Run: headless pygame with SDL's dummy video driver; simulated clock (each Clock.tick advances the game by its frame time, no real sleeping); random seed 0; keys injected as events and as key.get_pressed() state; no mouse input.
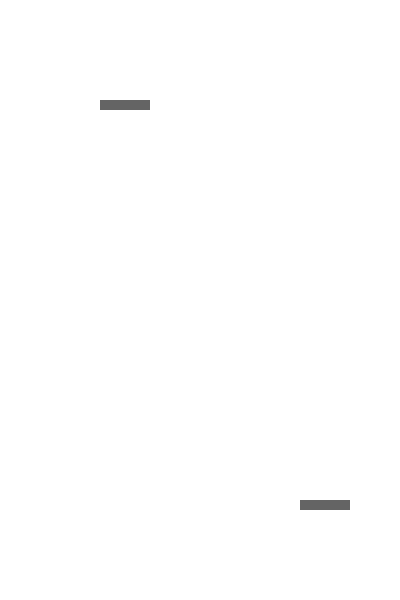
Frame 1 of 4 · flips 1–60 · no input
Frame 2 of 4 · flips 61–180 · tapped SPACE, RETURN · held RIGHT (→), D · screen unchanged from frame 1, image omitted
Frame 3 of 4 · flips 181–300 · held DOWN (↓), S · screen unchanged from frame 2, image omitted
Frame 4 of 4 · flips 301–420 · held LEFT (←), A, UP (↑), W · screen unchanged from frame 3, image omitted

The pygame program that drew these frames:

import pygame

pygame.init()

screen = pygame.display.set_mode((400, 600))

paddle1 = pygame.Rect(100, 100, 50, 10)
paddle2 = pygame.Rect(300, 500, 50, 10)

while True:
    screen.fill((255, 255, 255))
    for event in pygame.event.get():
        if event.type == pygame.QUIT:
            pygame.quit()
            sys.exit()

    pygame.draw.rect(screen, (100, 100, 100), paddle1)
    pygame.draw.rect(screen, (100, 100, 100), paddle2)
    
    pygame.display.update()
